Dataset: Dataset (GitHub, YuriAlcantara1995/M11-Project). Classes: normal, sickle cell.

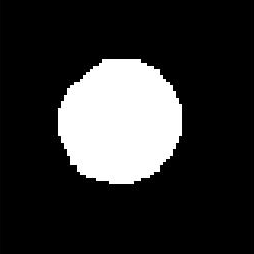
Label: normal

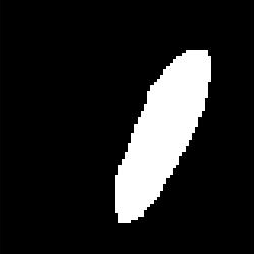
Label: sickle cell

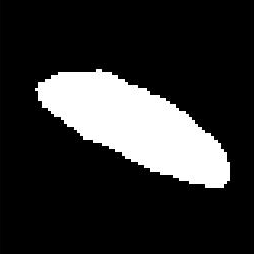
Label: sickle cell

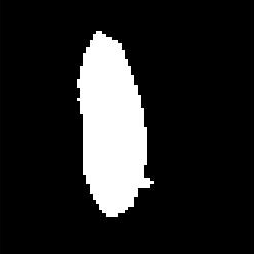
Label: sickle cell

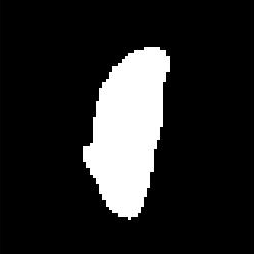
Label: sickle cell

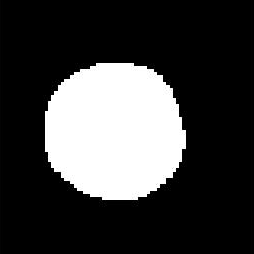
Label: normal
